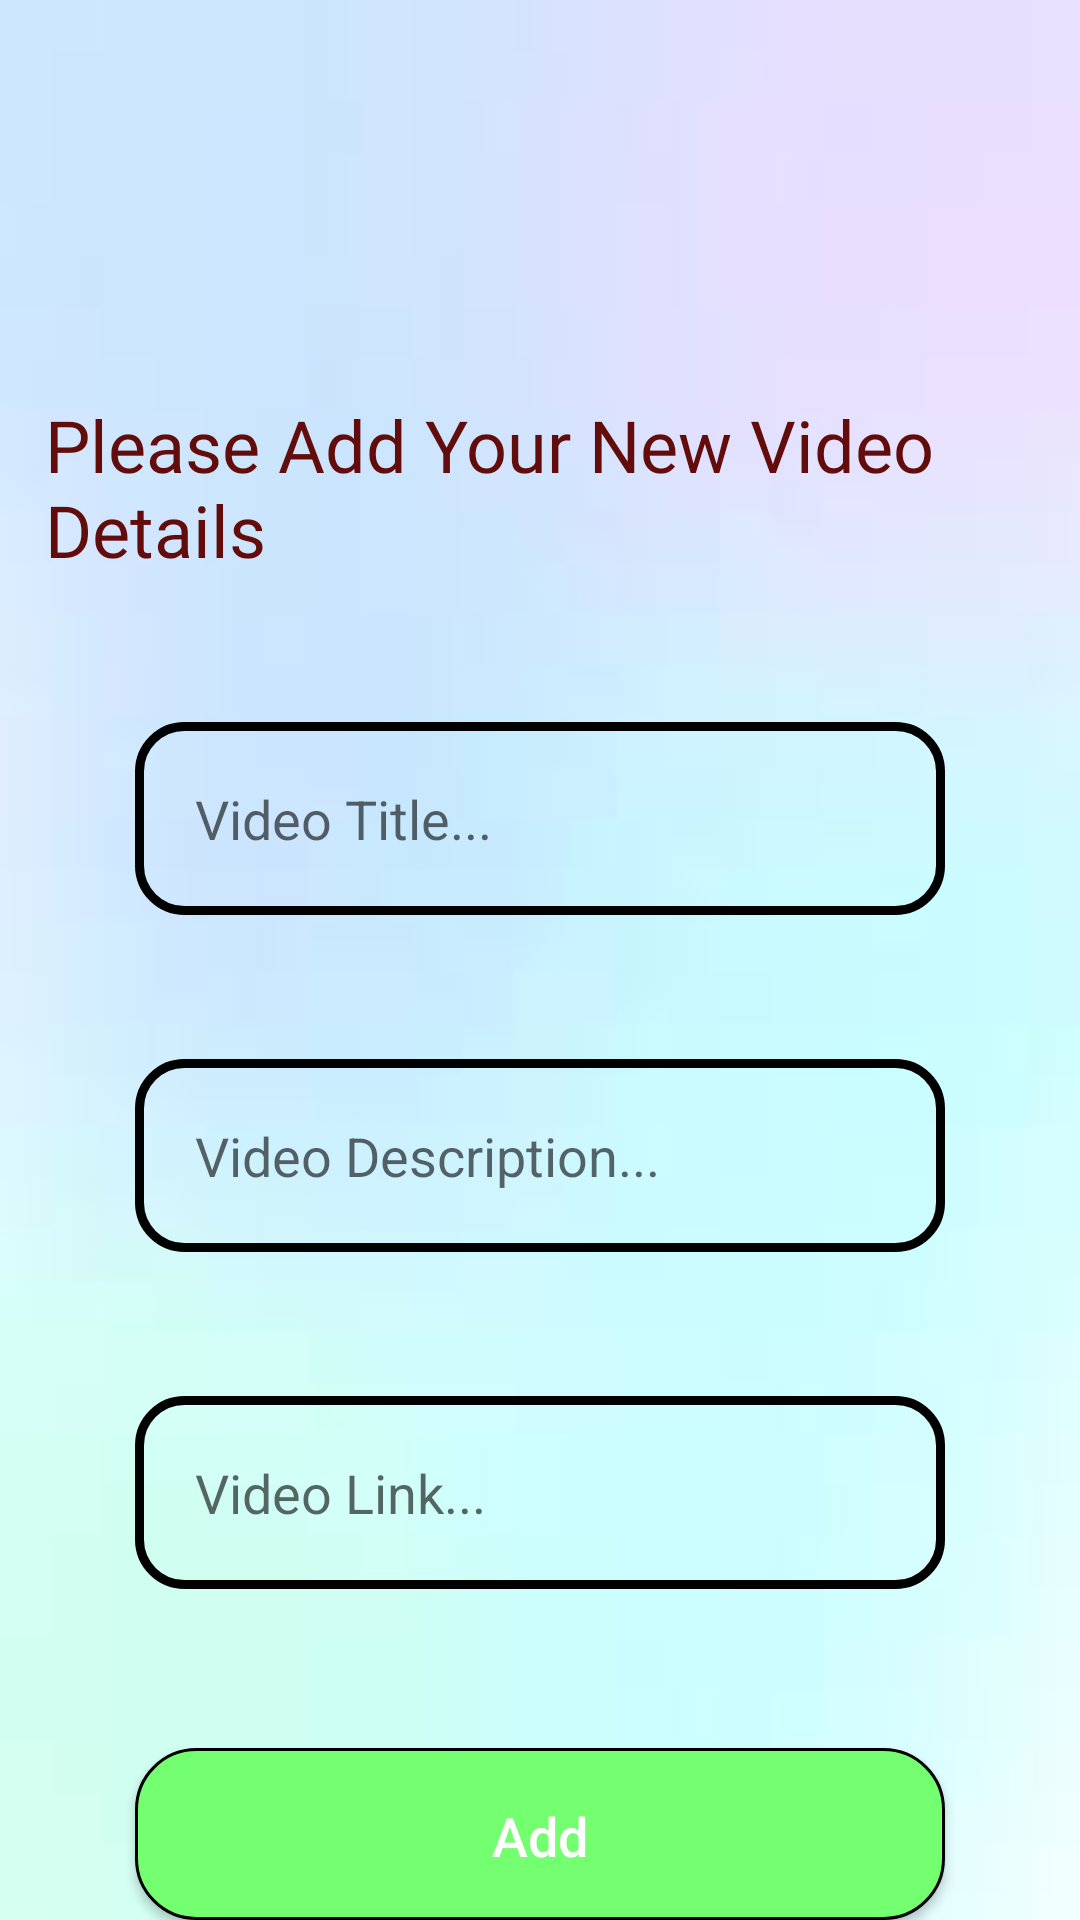

Produce the Android XML layout that renders to this screen, including the resource entries it uses.
<!-- AndroidManifest.xml: application theme Theme.MyFitPal -->
<!-- res/layout/activity_admin.xml -->
<?xml version="1.0" encoding="utf-8"?>
<RelativeLayout xmlns:android="http://schemas.android.com/apk/res/android"
    xmlns:app="http://schemas.android.com/apk/res-auto"
    xmlns:tools="http://schemas.android.com/tools"
    android:layout_width="match_parent"
    android:background="@drawable/details_bg"
    android:layout_height="match_parent"
    tools:context=".AdminActivity">


    <TextView
        android:id="@+id/textView"
        android:layout_width="401dp"
        android:layout_height="wrap_content"
        android:layout_alignParentStart="true"
        android:layout_alignParentTop="true"
        android:layout_marginStart="15dp"
        android:layout_marginTop="132dp"
        android:fontFamily="@font/amaranth_bold"
        android:text="Please Add Your New Video Details"
        android:textColor="#630C0C"
        android:textSize="24sp" />

    <EditText
        android:id="@+id/video_title"
        android:layout_width="match_parent"
        android:layout_height="wrap_content"
        android:layout_below="@id/textView"
        android:layout_centerHorizontal="true"
        android:layout_marginLeft="45dp"
        android:layout_marginTop="48dp"
        android:layout_marginRight="45dp"
        android:background="@drawable/input_design"
        android:hint="Video Title..."
        android:inputType="textMultiLine"
        android:padding="20dp" />

    <EditText
        android:id="@+id/video_description"
        android:layout_width="match_parent"
        android:layout_height="wrap_content"
        android:layout_below="@id/video_title"
        android:layout_centerHorizontal="true"
        android:layout_marginLeft="45dp"
        android:layout_marginTop="48dp"
        android:layout_marginRight="45dp"
        android:background="@drawable/input_design"
        android:hint="Video Description..."
        android:inputType="textMultiLine"
        android:padding="20dp" />

    <EditText
        android:id="@+id/video_link"
        android:layout_width="match_parent"
        android:layout_height="wrap_content"
        android:layout_below="@id/video_description"
        android:layout_centerHorizontal="true"
        android:layout_marginLeft="45dp"
        android:layout_marginTop="48dp"
        android:layout_marginRight="45dp"
        android:background="@drawable/input_design"
        android:hint="Video Link..."
        android:inputType="textMultiLine"
        android:padding="20dp" />

    <Button
        android:id="@+id/add_new_video_btn"
        android:layout_width="match_parent"
        android:layout_height="wrap_content"
        android:layout_below="@id/video_link"
        android:layout_centerHorizontal="true"
        android:layout_marginLeft="45dp"
        android:layout_marginTop="53dp"
        android:layout_marginRight="45dp"
        android:background="@drawable/buttons"
        android:padding="17dp"
        android:text="Add"
        android:textAllCaps="false"
        android:textColor="@color/white"
        android:textSize="18sp" />


</RelativeLayout>
<!-- resources referenced by this layout -->
<resources>
  <color name="white">#FFFFFFFF</color>
  <!-- drawable buttons (drawable) -->
  <?xml version="1.0" encoding="utf-8"?>
  <shape xmlns:android="http://schemas.android.com/apk/res/android">
      <solid
          android:color="@color/buttoncolor">
      </solid>
      <corners
          android:radius="20dp"
          />
      <stroke
          android:color="@color/black"
          android:width="1dp"
          ></stroke>
  
  
  </shape>
  <!-- drawable details_bg: jpg bitmap (drawable, 989 bytes) -->
  <!-- drawable input_design (drawable) -->
  <?xml version="1.0" encoding="utf-8"?>
  <shape xmlns:android="http://schemas.android.com/apk/res/android">
      <stroke
          android:color="@color/black"
          android:width="3dp"
          ></stroke>
  
      <corners
          android:radius="15dp"
          />
  
  </shape>
  <style name="Theme.MyFitPal" parent="Theme.MaterialComponents.Light.NoActionBar">
          
          <item name="colorPrimary">@color/purple_500</item>
          <item name="colorPrimaryVariant">@color/purple_700</item>
          <item name="colorOnPrimary">@color/white</item>
          
          <item name="colorSecondary">@color/teal_200</item>
          <item name="colorSecondaryVariant">@color/teal_700</item>
          <item name="colorOnSecondary">@color/black</item>
          
          <item name="android:statusBarColor" tools:targetApi="l">?attr/colorPrimaryVariant</item>
          
      </style>
  <color name="buttoncolor">#73ff70</color>
  <color name="black">#FF000000</color>
  <color name="purple_500">#3f2559</color>
  <color name="purple_700">#3f2559</color>
  <color name="teal_200">#FF03DAC5</color>
  <color name="teal_700">#FF018786</color>
</resources>
